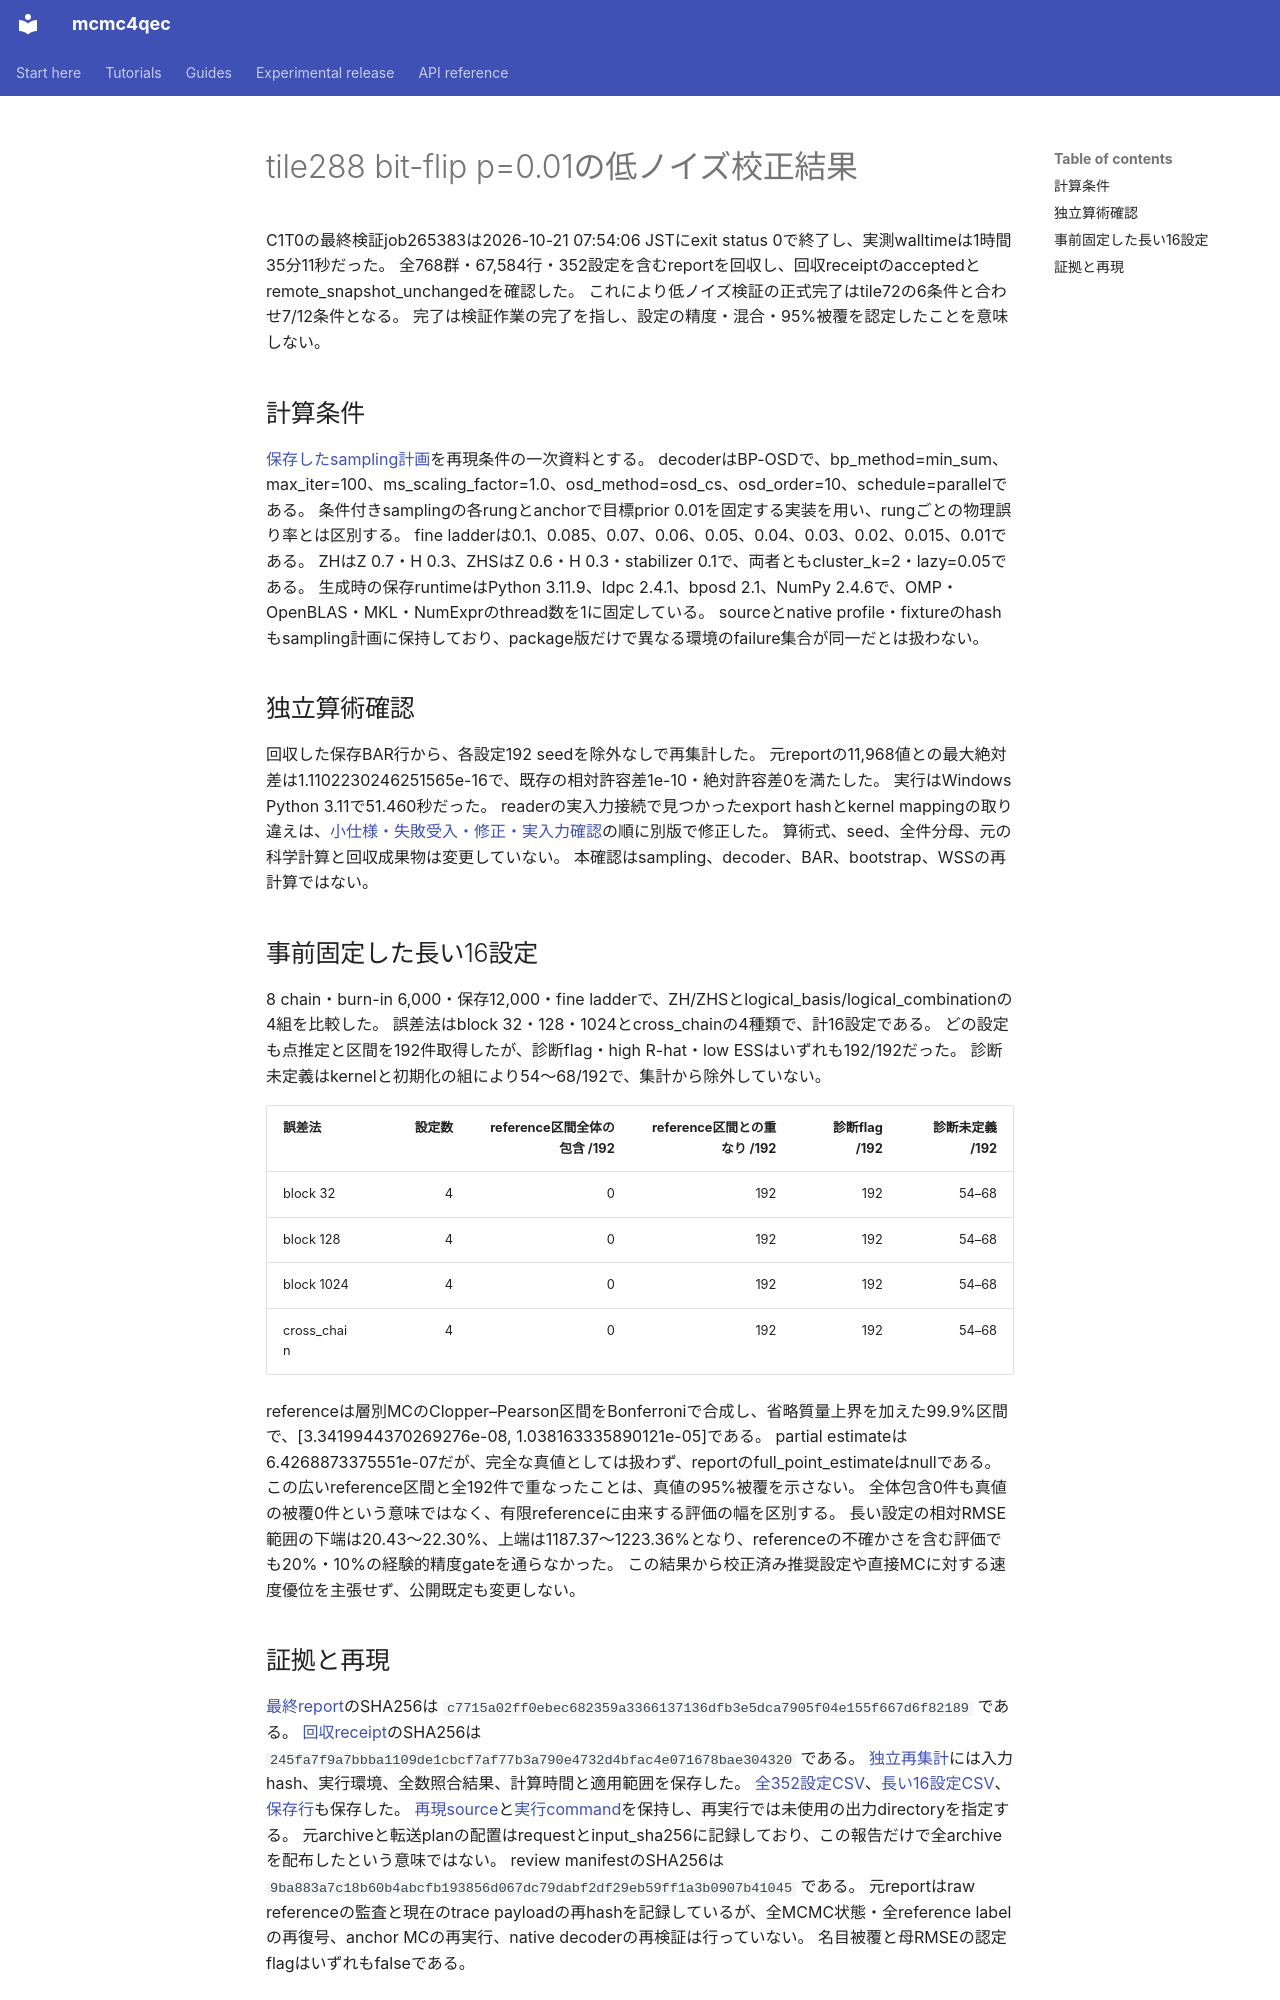

repository: junichiharuna/mcmc4qec · page: wp/low_c1t0_recovered_result_2026-10-21_ja/index.html · generator: mkdocs

# tile288 bit-flip p=0.01の低ノイズ校正結果

C1T0の最終検証job265383は2026-10-21 07:54:06 JSTにexit status 0で終了し、実測walltimeは1時間35分11秒だった。
全768群・67,584行・352設定を含むreportを回収し、回収receiptのacceptedとremote_snapshot_unchangedを確認した。
これにより低ノイズ検証の正式完了はtile72の6条件と合わせ7/12条件となる。
完了は検証作業の完了を指し、設定の精度・混合・95%被覆を認定したことを意味しない。

## 計算条件

[保存したsampling計画](data_tile_validation_2026-10-17/planned_arithmetic_handoff_v2/c1t0/review/sampling.json)を再現条件の一次資料とする。
decoderはBP-OSDで、bp_method=min_sum、max_iter=100、ms_scaling_factor=1.0、osd_method=osd_cs、osd_order=10、schedule=parallelである。
条件付きsamplingの各rungとanchorで目標prior 0.01を固定する実装を用い、rungごとの物理誤り率とは区別する。
fine ladderは0.1、0.085、0.07、0.06、0.05、0.04、0.03、0.02、0.015、0.01である。
ZHはZ 0.7・H 0.3、ZHSはZ 0.6・H 0.3・stabilizer 0.1で、両者ともcluster_k=2・lazy=0.05である。
生成時の保存runtimeはPython 3.11.9、ldpc 2.4.1、bposd 2.1、NumPy 2.4.6で、OMP・OpenBLAS・MKL・NumExprのthread数を1に固定している。
sourceとnative profile・fixtureのhashもsampling計画に保持しており、package版だけで異なる環境のfailure集合が同一だとは扱わない。

## 独立算術確認

回収した保存BAR行から、各設定192 seedを除外なしで再集計した。
元reportの11,968値との最大絶対差は1.1102230246251565e-16で、既存の相対許容差1e-10・絶対許容差0を満たした。
実行はWindows Python 3.11で51.460秒だった。
readerの実入力接続で見つかったexport hashとkernel mappingの取り違えは、[小仕様・失敗受入・修正・実入力確認](planned_arithmetic_reference_fix_spec_2026-10-21_ja.md)の順に別版で修正した。
算術式、seed、全件分母、元の科学計算と回収成果物は変更していない。
本確認はsampling、decoder、BAR、bootstrap、WSSの再計算ではない。

## 事前固定した長い16設定

8 chain・burn-in 6,000・保存12,000・fine ladderで、ZH/ZHSとlogical_basis/logical_combinationの4組を比較した。
誤差法はblock 32・128・1024とcross_chainの4種類で、計16設定である。
どの設定も点推定と区間を192件取得したが、診断flag・high R-hat・low ESSはいずれも192/192だった。
診断未定義はkernelと初期化の組により54〜68/192で、集計から除外していない。

| 誤差法 | 設定数 | reference区間全体の包含 /192 | reference区間との重なり /192 | 診断flag /192 | 診断未定義 /192 |
|---|---:|---:|---:|---:|---:|
| block 32 | 4 | 0 | 192 | 192 | 54–68 |
| block 128 | 4 | 0 | 192 | 192 | 54–68 |
| block 1024 | 4 | 0 | 192 | 192 | 54–68 |
| cross_chain | 4 | 0 | 192 | 192 | 54–68 |

referenceは層別MCのClopper–Pearson区間をBonferroniで合成し、省略質量上界を加えた99.9%区間で、[3.3419944370269276e-08, 1.038163335890121e-05]である。
partial estimateは6.4268873375551e-07だが、完全な真値としては扱わず、reportのfull_point_estimateはnullである。
この広いreference区間と全192件で重なったことは、真値の95%被覆を示さない。
全体包含0件も真値の被覆0件という意味ではなく、有限referenceに由来する評価の幅を区別する。
長い設定の相対RMSE範囲の下端は20.43〜22.30%、上端は1187.37〜1223.36%となり、referenceの不確かさを含む評価でも20%・10%の経験的精度gateを通らなかった。
この結果から校正済み推奨設定や直接MCに対する速度優位を主張せず、公開既定も変更しない。
